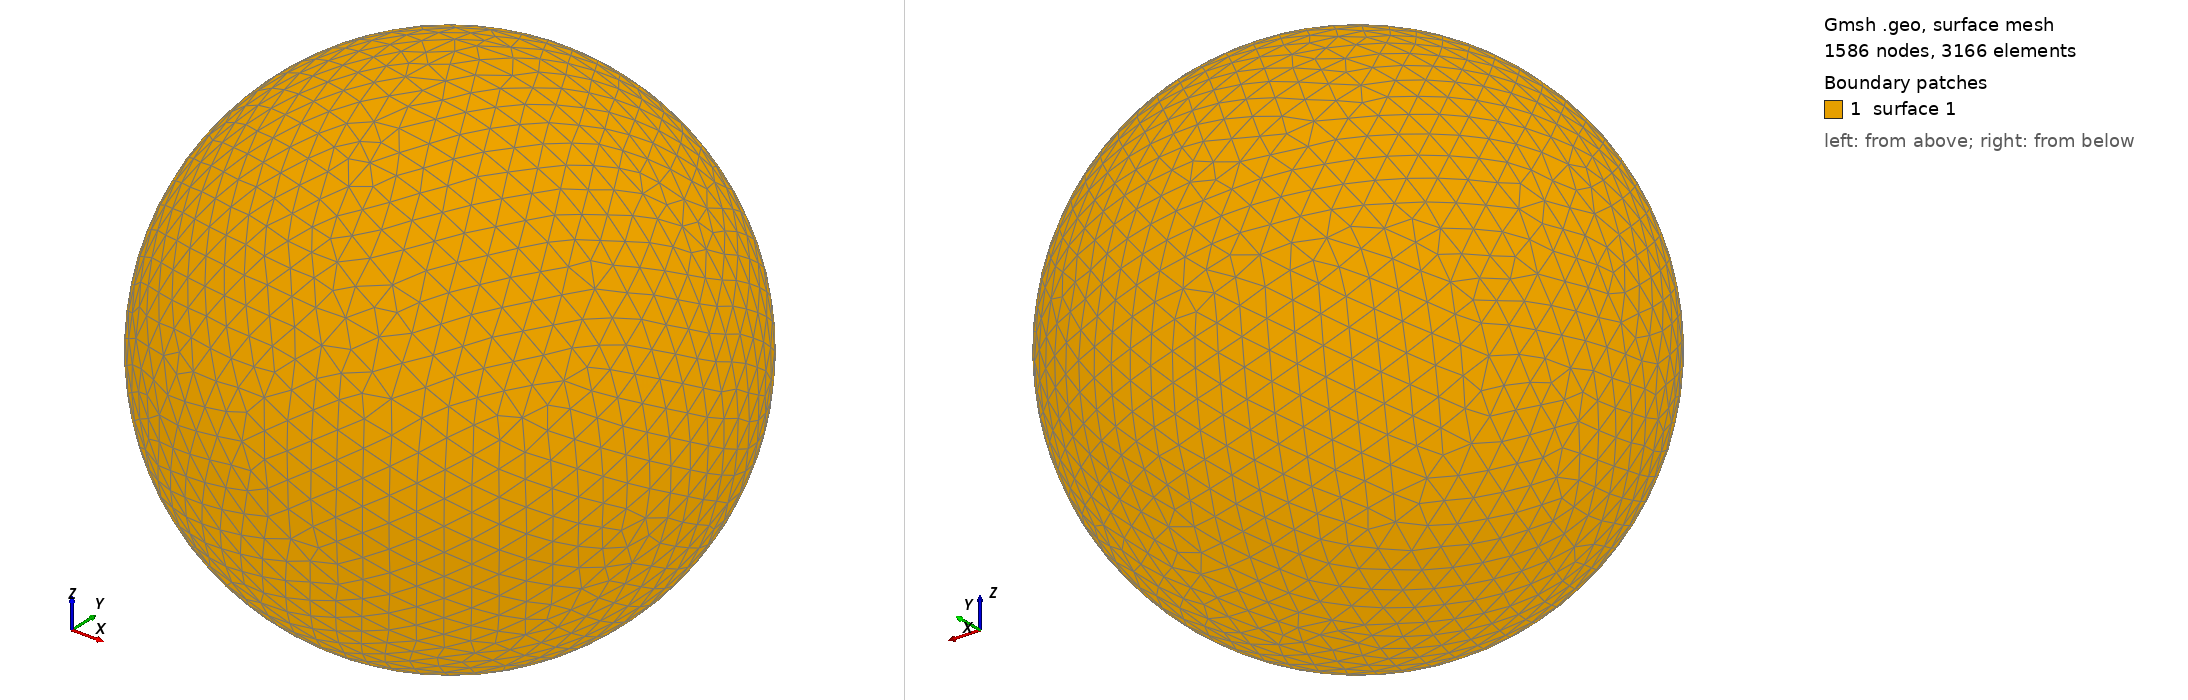

Gmsh geometry script, surface-meshed: 1586 nodes, 3166 surface elements. Boundary patches (legend numbers): 1 surface 1. Left view from above one corner, right view from below the opposite corner. The script declares no physical surfaces, so the legend lists its geometric surfaces. The drawing asked Gmsh for element sizes between 1% and 20% of the model's largest extent; the script's own settings can give other sizes.

=== shot2507.geo (drawn) ===
SetFactory("OpenCASCADE");
Point(1) = {0,0,0,0};
Sphere(1) = {0,0,0,0.55540000};
MeshSize{ PointsOf{ Surface{:}; } } = 0.055540000;
Mesh.ElementOrder=1;
Mesh.Format=39;
